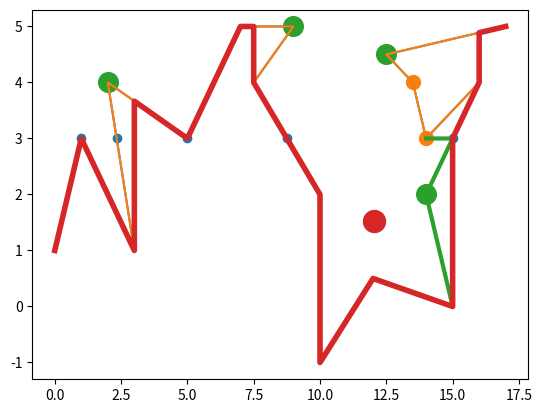
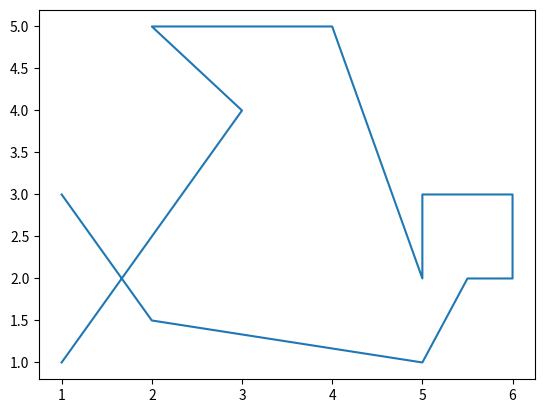

Reproduce these figures in Python, in order.
# simple functions for finding intersections and areas between lines
import matplotlib.pyplot as plt
import numpy as np
#import shapely
# TODO: integrate shapely for some geometric operations

depth = 3

method = 'cut'
adjustY = True

if method == 'cut':
    findType = 'overhang'
    pareType = 'max'
elif method == 'fill':
    findType = 'undercut'
    pareType = 'min'
else:
    raise Exception('Invalid method. Method must be "cut" or "fill"')

line1 = (0,depth)

lineX = [0,1,3,2,5,7,9,7.5,10,10,12,15,14,16,14,13.5,12.5,17]
lineY = [1,3,1,4,3,5,5,4,2,-1,.5,0,2,4,3,4,4.5,5]

###

def lineFromPoints(p1,p2):
    """Returns the slope and intercept of a line defined by two points
    Takes two tuples or lists of length two and returns a tuple (m,b) where m is the slope and b is the intercept
    of a line y = mx + b that passes through both points
    If a line is vertical, slope is 'inf' and the intercept given is the horizontal intercept
    If the two points are the same, then the slope is 'inf' and the x intercept is the points' x value
    """
    rise = p2[1] - p1[1]
    run = p2[0] - p1[0]
    
    try:
        slope = rise / run # rise over run
        intercept = p1[1] - p1[0]*slope
    except ZeroDivisionError: # we might expect that a line is vertical
        slope = float('inf')
        intercept = p1[0] # in this case, this is actually the horizontal intercept
    
    return((slope,intercept))

def yFromEquation(x,equation):
    """Returns the y value for a line given an x and a tuple containing (slope, intercept)
    """
    if equation[0] != float('inf'):
        y = equation[0] * x + equation[1]
    elif equation[0] == float('inf'):
        y = 'Undefined'
    
    return(y)
    
def intersectionOfLines(l1,l2):
    """Returns the x and y coordinates of the intersection of two lines
    Takes two tuples of lists of length two of form (slope, intercept) that define the two lines
    """
    isVert1 = False # flags to note of lines are vertical, as such lines will need special code to check for intersections
    isVert2 = False
    
    m1 = l1[0]
    m2 = l2[0]
    b1 = l1[1]
    b2 = l2[1]
    
    if m1 == float('inf'):
        isVert1 = True
    if m2 == float('inf'):
        isVert2 = True
        
    # we might expect that one or both lines are vertical
    if isVert1 and isVert2:
        return(None) # note that if the two lines are the same line, then there are infinite intersections. This case is not handled
    elif isVert1:
        x = b1
        y = yFromEquation(x,l2) # if the first line is vertical, then the intercept given is the horizontal intercept and l2 will cross at this intercept
    elif isVert2:
        x = b2
        y = yFromEquation(x,l1)
    else: # if neither are vertical then they intersect, unless they're parallel
        try:
            x = (b2-b1)/(m1-m2)
            y = yFromEquation(x,l1)
        except ZeroDivisionError: # we might expect that the lines are parallel
            return(None)

    return(x,y)

def doesIntersect(s1,s2):
    """Returns whether two line segments [[x1,y1],[x2,y2]] intersect one another
    """
    # evaluate the y range
    y1a = s1[0][1]
    y1b = s1[1][1]
    y1Range = [y1a,y1b]
    y1Range.sort()
    
    y2a = s2[0][1]
    y2b = s2[1][1]
    y2Range = [y2a,y2b]
    y2Range.sort()
    
    if (y2Range[1] < y1Range[0] and y2Range[0] < y1Range[0]) or (y2Range[1] > y1Range[0] and y2Range[0] > y1Range[0]):
        return(False) # can't have any overlap if there is no overlap in the y ranges

    yRange = y1Range+y2Range
    yRange.sort()
    yRange = yRange[1:3] # we just want to evaluate on the overlapping parts of ranges
    
    
    #evaluate the x range
    x1a = s1[0][0]
    x1b = s1[1][0]
    x1Range = [x1a,x1b]
    x1Range.sort()
    
    x2a = s2[0][0]
    x2b = s2[1][0]
    x2Range = [x2a,x2b]
    x2Range.sort()
    
    if (x2Range[1] < x1Range[0] and x2Range[0] < x1Range[0]) or (x2Range[1] > x1Range[0] and x2Range[0] > x1Range[0]):
        return(False) # can't have any overlap if there is no overlap in the x ranges

    xRange = x1Range+x2Range
    xRange.sort()
    xRange = xRange[1:3]
    
    # we only want to check for intersections on the most restrictive combination of the two ranges
    
    l1 = lineFromPoints(s1[0],s1[1])
    l2 = lineFromPoints(s2[0],s2[1])
    
    if intersectsOnInterval(yRange,l1,l2,vertical=True) and intersectsOnInterval(xRange,l1,l2,vertical=False):
        return(True)
    else:
        return(False)
    

def intersectsOnInterval(interval,l1,l2,vertical=False):
    """determines if two lines intersection on a given interval (inclusive). By default this is a range of x values but setting vertical to True will use a range of y values instead
    Takes tuples of length two - an interval, and two line-defining tuples of form (slope, intercept)
    """
    
    try:
        inter = intersectionOfLines(l1,l2)
        xint = inter[0] # x value of the intersection
        yint = inter[1]
    except TypeError: # if the lines are parallel then trying the index in the line above will throw a TypeError (as the result of intersectionofLines() will be a Nonetype)
        return(False)
    
    if not(vertical):
        if (xint >= min(interval) and (xint <= max(interval))):
            return(True)
    elif vertical:
        if (yint >= min(interval) and (yint <= max(interval))):
            return(True)

    return(False)
    
def isFloatIn(checkTuple,tupleList):
    """Equivalent to "is in" keyword combo, but will correct for floating point errors
    """
    n = len(tupleList)
    
    for i in range(0,n):
        if np.allclose(checkTuple,tupleList[i]):
            return(True)
        
    return(False)
    
    
def getIntersections(seriesX,seriesY,line):
    """returns a list of points where a line intersects a series of linear line segments.
    The line should be a tuple of form (slope, intercept) and the x and y values are lists of equal length
    Intersections are returned in order of occurrence from top to bottom of the two lists along with a list that indicates the index that the corresponding intersection occurs after
    
    Will not return intersections for lines that are identical - this is technically undefined
    """
    
    intersectsX = []
    intersectsY = []
    
    n = len(seriesX)
    
    intersectionIndex = []
    for i in range(0,n-1):
        x1 = seriesX[i]
        x2 = seriesX[i+1]
        y1 = seriesY[i]
        y2 = seriesY[i+1]
        
        isVert = False
        interval = (x1,x2)
        if (x1==x2):
            isVert = True # we'll use the isVert flag to indicate if the intersection algorithm needs to use its vertical functionality
            interval = (y1,y2)
        
        testLine = lineFromPoints((x1,y1),(x2,y2)) # create a line based on two adjacent points in the lists

        if intersectsOnInterval(interval,line,testLine, vertical = isVert): # we only care if the lines intersect where the line segment actually exists
            intersection = intersectionOfLines(line,testLine)
            intersectsX.append(intersection[0])
            intersectsY.append(intersection[1])
            intersectionIndex.append(i)
       
    # remove any identical intersect points
    checkList = list(zip(intersectsX,intersectsY))
    newList = []
    newIntersectList = []
    for i in range(0,len(checkList)):
        if not isFloatIn(checkList[i],newList):
            newList.append(checkList[i])
            newIntersectList.append(intersectionIndex[i])
    try:
        intersectsX, intersectsY = zip(*newList) # remake the intersectsX/intersectY list with the unique points
    except ValueError: # when there are no intersections a ValueError is thrown
        intersectsX, intersectsY = [], []
        
    return(intersectsX,intersectsY,newIntersectList)
    
def insertPointsInSeries(origSeriesX,origSeriesY,insertions):
    """Merges the points in a list to a cross section
    Takes two lists indicating x and y values and a tuple that has three lists - insertX, insertY and the indices that the points should be inserted after
    
    Returns three lists - the merged X values and merged Y values and a list that flags if a point is an intersection (0 for no, 1 for yes)
    If an insertion point already exists in the series, it will still be merged
    TODO: Make it so an insertion point will be ignored iff its x-y coords are equal to the point it is to be inserted after
    """
    seriesX = origSeriesX.copy()
    seriesY = origSeriesY.copy()
    
    intersX = insertions[0]
    intersY = insertions[1]
    indices = insertions[2]
    
    flagger = []
    for i in range(len(seriesX)):
        flagger.append(0) # making a list of flags for if a point is an intersection - initially none are
    
    offset = 1
    for i in range(0,len(indices)): # inserting points
        seriesX.insert(indices[i]+offset,intersX[i])
        seriesY.insert(indices[i]+offset,intersY[i])
        flagger.insert(indices[i]+offset,1)
        offset += 1
        
    return(seriesX,seriesY,flagger)
    
def aboveBelow(point,line):
    """Calculates if a point is above, below or on a line
    takes a point (px,py) and a line (m,b)
    Returns 1 for above, -1 for below, 0 for on
    If the line is vertical (m = inf) no result will be given
    """
    y = yFromEquation(point[0],line)
    
    try:
        if point[1] == y:
            ans = 0
        elif point[1] > y:
            ans = 1
        elif point[1] < y:
            ans = -1
    except TypeError: # when the line is vertical, a TypeError is thrown
        ans = None
        
    return(ans)
        
def scalpSeries(seriesX,seriesY,equation, above = True):
    """Returns a list where are all points above (default) or below a non-vertical line are removed
    """
    
    if above:
        matchVal = 1
    elif not(above):
        matchVal = -1
    
    newX, newY = [],[]
    
    for i in range(0,len(seriesX)):
        x = seriesX[i]
        y = seriesY[i]
        if not(aboveBelow((x,y),equation) == matchVal):
            newX.append(x)
            newY.append(y)
    
    return(newX,newY)

def removeSide(seriesX,seriesY,xVal,leftRight):
    """Accepts a two lists (x and y coords) and remove all points that are either to the left or right of a given x
    leftRight = 'left' will remove all points to left
    leftRight = 'right' will remove all point to right
    """
    
    newX, newY = [],[]
    
    for i in range(0,len(seriesX)):
        x = seriesX[i]
        y = seriesY[i]
        if leftRight == 'left':
            if x >= xVal:
                newX.append(x)
                newY.append(y)
        elif leftRight == 'right':
            if x <= xVal:
                newX.append(x)
                newY.append(y)
    
    return(newX,newY)
    
def keepRange(seriesX,seriesY,xRange):
    """Keeps only the points that fall within a range (inclusive)
    """
    
    xCopy,yCopy = removeSide(seriesX,seriesY,xRange[0],leftRight='left')
    xCopy,yCopy = removeSide(xCopy,yCopy,xRange[1],leftRight='right')
    
    return(xCopy,yCopy)
    

def triArea(a,b,c):
    """Returns the area of a triangle defined by three points (px,py)
    """
    Ax = a[0]
    Ay = a[1]
    Bx = b[0]
    By = b[1]
    Cx = c[0]
    Cy = c[1]
    
    area = abs((Ax*(By-Cy) + Bx*(Cy-Ay) + Cx*(Ay-By)) / 2)
    return(area)
    
def getNearestIntersectBounds(seriesX,seriesY,flag,searchStart):
    """Finds the nearest intersection point (distance defined as array distance, not euclidean distance or delta-x/y) to left and right of a given index
    Will be used to define bankfull limits and left/right chopping
    flag is an array that indicates if a corresponding (x,y) point is an intersection
    """
    xBounds = []
    yBounds = []
    indices = []
    
    #xArray = np.asarray(seriesX)
    #idx = (np.abs(xArray - searchStart)).argmin() # index of the station that is closest to searchStart
    #these two lines above were used to start a search from a given station, but a result is that overhangs can sometimes be closer to the station specified than the thalweg
    idx = searchStart
    
    i = idx
    while True: # search to the left first
        #print(i)
        if flag[i] == 1 or i == 0:
            xBounds.append(seriesX[i])
            yBounds.append(seriesY[i])
            indices.append(i)
            break
        i = i - 1
        
    i = idx
    while True: # search to the right
        #print(i)
        i = i + 1 # we add to the index first because if the starting point is an intersection the above loop will have already found it
        if flag[i] == 1 or i == (len(flag)-1):
            xBounds.append(seriesX[i])
            yBounds.append(seriesY[i])
            indices.append(i)
            break
        
    return (xBounds,yBounds,indices)

def prepareCrossSection(seriesX,seriesY,line, thw = None):
    """Takes a cross section and returns the shape under the XS and between the main channel (defined as having the lowest thalweg)
    Can specify index of the thalweg; otherwise the function assumes it's the deepest point (if multiple points of equal depth exist, the leftmost is used)
    """
    
    intersects = getIntersections(seriesX,seriesY,line) # get where the line intersects
    withAddedIntersects = insertPointsInSeries(seriesX,seriesY,intersects) # merge the intersecting points
    
    if thw == None:
        mainChannelIndex = np.asarray(withAddedIntersects[1]).argmin() # find the index of the deepest point in the XS. If there are multiple points of equal depth, the leftmost is selected
    else:
        mainChannelIndex = thw
    
    # find the left and right bounds of the channel (nearest [by index] intersecting points to the thw)
    channelBounds = getNearestIntersectBounds(withAddedIntersects[0],withAddedIntersects[1],withAddedIntersects[2],mainChannelIndex)
    # get the stations of points between the intersect bounds - we'll use it to set the keepRange limits (to preserve undercuts)
    betweenX = (withAddedIntersects[0][channelBounds[2][0]:channelBounds[2][1]+1])
    minX = min(betweenX)
    maxX = max(betweenX)
    
    #remove points outside of channel
    chopped = keepRange(withAddedIntersects[0],withAddedIntersects[1],(minX,maxX)) #if you use channelBounds[0] you will remove undercuts in some cases that should be preserved
    #remove points above channel
    scalped = scalpSeries(chopped[0],chopped[1],line,above=True)
    
    # what's left is the fundamental shape of the channel
    return(scalped[0],scalped[1])
    
def shoelaceArea(seriesX,seriesY):
    """An implementation of the showlace formula for finding area of an irregular, simple polygon
    Modified from code by user Mahdi on Stack Exchange
    Take two list of x and y coords and returns the area enclosed by the points (assuming the last point connects to the first)
    
    The area returned is signed
    """
    x = seriesX
    y = seriesY
    
    area = 0.5*(np.dot(x,np.roll(y,1))-np.dot(y,np.roll(x,1)))
    return(area)

def getArea(seriesX,seriesY):
    """A wrapper for shoelaceArea(). Returns the absolute (not signed) area
    TODO: Make sure that when this is used to calculate XS area under an elevation that the left and right points have elevations == to the elevation you are calculating area under
    """
    
    area = np.abs(shoelaceArea(seriesX,seriesY))
    return(area)
    
    
def isCut(index,seriesX,seriesY,findType):
    """Determines if point in a series is part of an overhang or an undercut
    findType must be 'overhang' or 'undercut'
    """
    
    if findType is not 'overhang' and findType is not 'undercut':
        raise Exception('Invalid findType value. findType must be "overhang" or "undercut"')
    
    pointX = seriesX[index]
    pointY = seriesY[index]
    intersections = getIntersections(seriesX,seriesY,(float('inf'),pointX)) # returns the x and y coordinates of any intersections of a vertical line with h-intercept of pointX and the cross section
    
    intersectionsX = intersections[0]
    intersectionsY = intersections[1]
    
    xs = list(map(list, zip(seriesX, seriesY)))
    
    for i in range(0,len(intersectionsX)):
        testPoint = (intersectionsX[i],intersectionsY[i])
        if findType == 'overhang':
            if (intersectionsY[i] < pointY) and (not isFloatIn(testPoint,xs)): # if the intersection elevation is below the testing point and the intersection point is actually a  point in the cross section (which implies that the the test point and intersection are on a vertical line together and do not constitute an overhang)
                return(True)
        elif findType == 'undercut':
            if (intersectionsY[i] > pointY) and (not isFloatIn(testPoint,xs)): # if the intersection elevation is below the testing point and the intersection point is actually a  point in the cross section (which implies that the the test point and intersection are on a vertical line together and do not constitute an overhang)
                return(True)
    
    return(False)
    

def getCuts(seriesX,seriesY,findType):
    """Returns the a list of indices of overhangs or undercuts in a cross sections.
    findType must be 'overhang' or 'undercut'
    """
    
    if findType is not 'overhang' and findType is not 'undercut':
        raise Exception('Invalid findType value. findType must be "overhang" or "undercut"')
    
    cuts = []
    
    for i in range(0,len(seriesX)):
        if isCut(i,seriesX,seriesY,findType):
            cuts.append(i)
    
    return(cuts)
    
    
def findContiguousSequences(numbers):
    """Takes a list of numbers and returns a list of lists of numbers that are form contiguous sequences in that list
    """
    masterList = []
    tackList = [numbers[0]] # the first number will always be in a list
    
    for i in range(1,len(numbers)): # skip the first
        if numbers[i] == numbers[i-1] + 1:
            tackList.append(numbers[i])
            if i == len(numbers) - 1: # if we reach the end of the list, we need to append the tackList no matter what
                masterList.append(tackList)
        else:
            masterList.append(tackList)
            tackList = [numbers[i]]
            
    return(masterList)
        
    
def pareContiguousSequences(sequences,seriesY,minOrMax=None):
    """Given a list of lists of contiguous sequences corresponding to XS shots and a list of elevations, returns only the indices with the max elevation in each sequence (peak of the overhang) or min (bottom of an undercut)
    """
    if minOrMax is not 'min' and minOrMax is not 'max':
        raise Exception('Invalid minOrMax value. minOrMax must be "min" or "max"')
    
    keepList = []
    
    for seq in sequences:
        currentY = seriesY[seq[0]]
        currentWinner = seq[0]
        for i in range(0,len(seq)):
            if seriesY[seq[i]] > currentY and minOrMax == 'max':
                currentWinner = seq[i]
            if seriesY[seq[i]] < currentY and minOrMax == 'min':
                currentWinner = seq[i]
        keepList.append(currentWinner)
        
    return(keepList)
            

def removeOverhangs(seriesX,seriesY,method,adjustY=True):
    """Returns new XS x and y coordinates that have had overhangs removed either by cutting them off or filling under them
    Valid values for method are "cut" and "fill"
    
    KNOWN BUG: If the XS is such that all points that are substrate (points x[i] where x[i] > x[i-1])
    are covered by overhangs, and there are by fore- and backhangs, then the algorithm will fail
    """
    if method == 'cut':
        findType = 'overhang'
        pareType = 'max'
    elif method == 'fill':
        findType = 'undercut'
        pareType = 'min'
    else:
        raise Exception('Invalid method. Method must be "cut" or "fill"')
    
    overhangs = getCuts(seriesX,seriesY,findType)
    contigOverhangs = findContiguousSequences(overhangs)
    pareOverhangs = pareContiguousSequences(contigOverhangs,seriesY, minOrMax = pareType)
    
    pointsNotEssential = [] # points that are overhangs or undercuts but not the peak or base
    for element in overhangs:
        if element not in pareOverhangs:
            pointsNotEssential.append(element)
            
    pointsEssential = []
    for i in range(0,len(seriesX)):
        if i not in pointsNotEssential:
            pointsEssential.append(i)
    
    newX = seriesX[:]
    newY = seriesY[:]
    
    for i in range(0,len(pareOverhangs)):
        
        peakIndex = pareOverhangs[i]
        contigArray = contigOverhangs[i] # the continuous sequence that the peak belongs to
        nextInd = contigArray[len(contigArray)-1] + 1 # index of the point following the continuous sequence
        prevInd = contigArray[0] - 1 # index of the point preceding the continuous sequnece

        try:
            if newX[peakIndex] > newX[nextInd]: # if it's a backhang
                anchorX = newX[peakIndex] # save the x
                newX[peakIndex] = newX[nextInd]
                if adjustY:
                    # we need to calculate the elevation of the adjusted point - it will fall on line segment behind it
                    p1 = (newX[prevInd],newY[prevInd])
                    p2 = (anchorX,newY[prevInd+1])
                    theLine = lineFromPoints(p1,p2)
                    newY[peakIndex] = yFromEquation(newX[peakIndex],theLine)
        except IndexError: # will happen when the last point is a forehang
            pass
        
        try:
            if newX[peakIndex] < newX[prevInd]: # if it's a forehang
                anchorX = newX[peakIndex] # save the x
                newX[peakIndex] = newX[prevInd]
                if adjustY:
                    # we need to calculate the elevation of the adjusted point - it will fall on line segment ahead of it
                    p1 = (anchorX,newY[nextInd-1])
                    p2 = (newX[nextInd],newY[nextInd])
                    theLine = lineFromPoints(p1,p2)
                    newY[peakIndex] = yFromEquation(newX[peakIndex],theLine)
        except IndexError: # will happen when the first point is a backhang
            pass
            
    newX = [newX[i] for i in pointsEssential]
    newY = [newY[i] for i in pointsEssential]
           
                
    return(newX,newY)
 

    
def getMeanElevation(seriesX,seriesY,ignoreCeilings=True): # gives weird results if overhangs are present - should remove first to prevent couble counting surfaces (when there is more than one depth for a given x)
    """Takes a cross section and returns the mean elevation of the points.
    By default, ignores ceilings (any line segment [x1,y1],[x2,y2] where x1>=x2)
    """
    els = [] # array of mean elevation for each qualifying segment
    weights = [] # horizontal component of length of each qualifying segment
    for i in range(0,len(seriesX)-1):
        x1 = seriesX[i]
        x2 = seriesX[i+1]
        y1 = seriesY[i]
        y2 = seriesY[i+1]
        
        if ignoreCeilings:
            condition = x2>x1
        else: 
            condition = True
            
        if condition:
            segmentEl = np.mean([y1,y2])
            segmentLength = x2-x1
            #print('El = ' + str(segmentEl))
            #print('Length = ' + str(segmentLength))
            els.append(segmentEl)
            weights.append(segmentLength)
        
    normWeights = [x / sum(weights) for x in weights] #normalize the weights
    
    meanEl = np.dot(els,normWeights)
    return(meanEl)  
    
def getMeanDepth(seriesX,seriesY,bkfDepth,ignoreCeilings=True):
    """A wrapper for getMeanElevation, but will subtract the bkf depth for you
    """
    meanDepth = bkfDepth - getMeanElevation(seriesX,seriesY,ignoreCeilings)
    return(meanDepth)
    

def getCentroid(seriesX,seriesY):
    """Calculates the centroid of a non-intersecting polygon. Modified from code by Robert Fontino at UCLA.
    Args:
        poly: a list of points, each of which is a list of the form [x, y].
    Returns:
        the centroid of the polygon in the form [x, y].
    Raises:
        ValueError: if poly has less than 3 points or the points are not
                    formatted correctly.
    """
    
    poly = list(map(list, zip(seriesX, seriesY)))
    
    # Make sure poly is formatted correctly
    if len(poly) < 3:
        raise ValueError('polygon has less than 3 points')
    for point in poly:
        if type(point) is not list or 2 != len(point):
            raise ValueError('point is not a list of length 2')
    # Calculate the centroid from the weighted average of the polygon's
    # constituent triangles
    area_total = 0
    centroid_total = [float(poly[0][0]), float(poly[0][1])]
    for i in range(0, len(poly) - 2):
        # Get points for triangle ABC
        a, b, c = poly[0], poly[i+1], poly[i+2]
        # Calculate the signed area of triangle ABC
        area = ((a[0] * (b[1] - c[1])) +
                (b[0] * (c[1] - a[1])) +
                (c[0] * (a[1] - b[1]))) / 2.0;
        # If the area is zero, the triangle's line segments are
        # colinear so we should skip it
        if 0 == area:
            continue
        # The centroid of the triangle ABC is the average of its three
        # vertices
        centroid = [(a[0] + b[0] + c[0]) / 3.0, (a[1] + b[1] + c[1]) / 3.0]
        # Add triangle ABC's area and centroid to the weighted average
        centroid_total[0] = ((area_total * centroid_total[0]) +
                             (area * centroid[0])) / (area_total + area)
        centroid_total[1] = ((area_total * centroid_total[1]) +
                             (area * centroid[1])) / (area_total + area)
        area_total += area
    return(centroid_total)
    
    
def maxDepth(seriesY,bkfEl):
    """Returns the maximum depth of a cross section. Takes an array of elevations and a water/bkf depth
    """
    minEl = min(seriesY)
    depth = bkfEl - minEl
    
    return(depth)
    
def maxWidth(seriesX):
    """Returns the difference of the leftmost and rightmost points in a cross section. Takes an array of stations/x coords
    Note that this is just one definition of max width
    """
    width = max(seriesX) - min(seriesX)
    return(width)
    
def lengthOfOverlap1d(s1,s2):
    """Calculates the length of overlap of two 1d line line segments
    Takes s1 and s2 where each is a tuple (x1,x2) of coordinates
    Returns the unsigned length of overlap between them
    """
    min1 = min(s1)
    min2 = min(s2)
    max1 = max(s1)
    max2 = max(s2)
    overlap =  max(0, min(max1, max2) - max(min1, min2))
    return overlap

def lengthOfOverlap2d(s1,s2):
    """Calculates the length of the overlap of two line 2d segments iff their associated lines are identical
    Takes two line segments of form [[x1,y1],[x2,y2]] (MUST BE IN A LIST, NOT TUPLE) and returns an unsigned length
    """
    
    s1.sort()
    s2.sort()
        
    l1 = lineFromPoints(s1[0],s1[1])
    l2 = lineFromPoints(s2[0],s1[1])
    
    lineIsSame = np.allclose(l1,l2)
    
    if not(lineIsSame):
        return(0)
    else:
        s1proj = (s1[0][0],s1[1][0]) # range of s1, or the projection of s1 onto the x axis represented as a range of x
        s2proj = (s2[0][0],s2[1][0]) # range of s2, or the projection of s2 onto the y axis represented as a range of x
        # we need to get the range of the overlap of the x values
        xOverlap = lengthOfOverlap1d(s1proj,s2proj)
        slope = l1[0]
        lengthOfOverlap = (xOverlap**2 + (xOverlap*slope)**2)**0.5 # Pythagorean theorem
        return(lengthOfOverlap)
        
def lengthOfSegment(segment):
    """Returns the length of a line segment [[x1,y1],[x2,y2]]
    """
    deltaX = segment[1][0] - segment[0][0]
    deltaY = segment[1][1] - segment[0][1]
    
    length = (deltaX**2  + deltaY**2)**0.5
    return(length)
        
def wettedPerimeter(childX,childY,parentX,parentY):
    """Calculates the total wetted perimeter of a prepared cross section by comparing it its parent XS
    It can be assumed that all segments that are not horizontal are wetted, but a horizontal segment is wetted iff it overlaps with a segment in the parents XS
    Returns an unsigned length
    """
    length = 0
    for i in range(1,len(childX)):
        segment = [[childX[i-1],childY[i-1]],[childX[i],childY[i]]]
        line = lineFromPoints(segment[0],segment[1])
        if not(np.isclose(0,line[0])): # if the line isn't flat, we know it's fully wetted
            length += lengthOfSegment(segment)
        else: # otherwise, we can only add the length of the segment that overlaps with a portion of the original XS; it could be a ceiling but it (more likely) represents a water surface
            for j in range(1,len(parentX)):
                checkSeg = [[parentX[i-1],parentY[i-1]],[parentX[i],parentY[i]]]
                lapLength = lengthOfOverlap2d(segment,checkSeg)
                length += lapLength
                
    return(length)
    
def isSimple(seriesX,seriesY,verbose=False):
    """Given two lists of x and y coords for a polyon, determines if the shape is simple (non self-intersecting) or not
    Algorithms exist that solve this in O(nlogn) and even O(n), but for simplicity of implementation a straightforward algorithm that runs in O(n^2) is used
    The algorithm terminates upon finding the first self-intersection. If verbose is true, then the indices of the offending segments are printed.
    """
    for i in range(1,len(seriesX)):
        segment = [[seriesX[i-1],seriesY[i-1]],[seriesX[i],seriesY[i]]]
        # check if the segment intersects with any segments in the series, EXCEPT itself or the segments immediately before/after (these will always intersect by their definition)
        for j in range(1,len(seriesX)):
            if j in range(i-1,i+2):
                next
            else:
                checkSeg = [[seriesX[j-1],seriesY[j-1]],[seriesX[j],seriesY[j]]]
                if doesIntersect(segment,checkSeg):
                    if verbose:
                        print('Not simple on ' + str(i) + ' and ' + str(j))
                    return(False)
    return(True)
    
    
def blendPolygons():
    """
    Takes two polygons (represented as an array of X-Y coordinates) and returns one polygon that represents a weighted average of the two shapes
    
    TODO: WHAT THE HELL DOES IT MEAN TO AVERAGE SHAPES. This will be used to transition between riffles, pools and reaches smoothly
    """

    
    
inters = getIntersections(lineX,lineY,line1)

myPlot = plt.plot(lineX,lineY)
plt.scatter(inters[0],inters[1])

merged = insertPointsInSeries(lineX,lineY,inters)
plt.plot(merged[0],merged[1])

prepared = prepareCrossSection(lineX,lineY,line1,thw=None) 
plt.plot(prepared[0],prepared[1], linewidth = 3)

print('Area = ' + str(round(getArea(prepared[0],prepared[1]),2)))
print('Mean Depth = ', str(round(getMeanDepth(prepared[0],prepared[1],depth),2)))

ov = getCuts(lineX,lineY,findType)
ovHangsX = [lineX[i] for i in ov]
ovHangsY = [lineY[i] for i in ov]
plt.scatter(ovHangsX,ovHangsY,s=100)

overhangSeqs = findContiguousSequences(ov)
pareHangs = pareContiguousSequences(overhangSeqs,lineY,pareType)
topHangsX = [lineX[i] for i in pareHangs]
topHangsY = [lineY[i] for i in pareHangs]
plt.scatter(topHangsX,topHangsY,s=200)

cut = removeOverhangs(lineX,lineY,method,adjustY)
plt.plot(cut[0],cut[1], linewidth = 4)

cent = getCentroid(prepared[0],prepared[1])
plt.scatter(cent[0],cent[1],s=250)

wetLength = wettedPerimeter(prepared[0],prepared[1],lineX,lineY)
print(wetLength)


sampX = [1,3,2,4,5,5,6,6,5.5,5,2,1]
sampY = [1,4,5,5,2,3,3,2,2,1,1.5,3]
plt.figure()
plt.plot(sampX,sampY)
print('Simple: ' + str(isSimple(sampX,sampY)))
